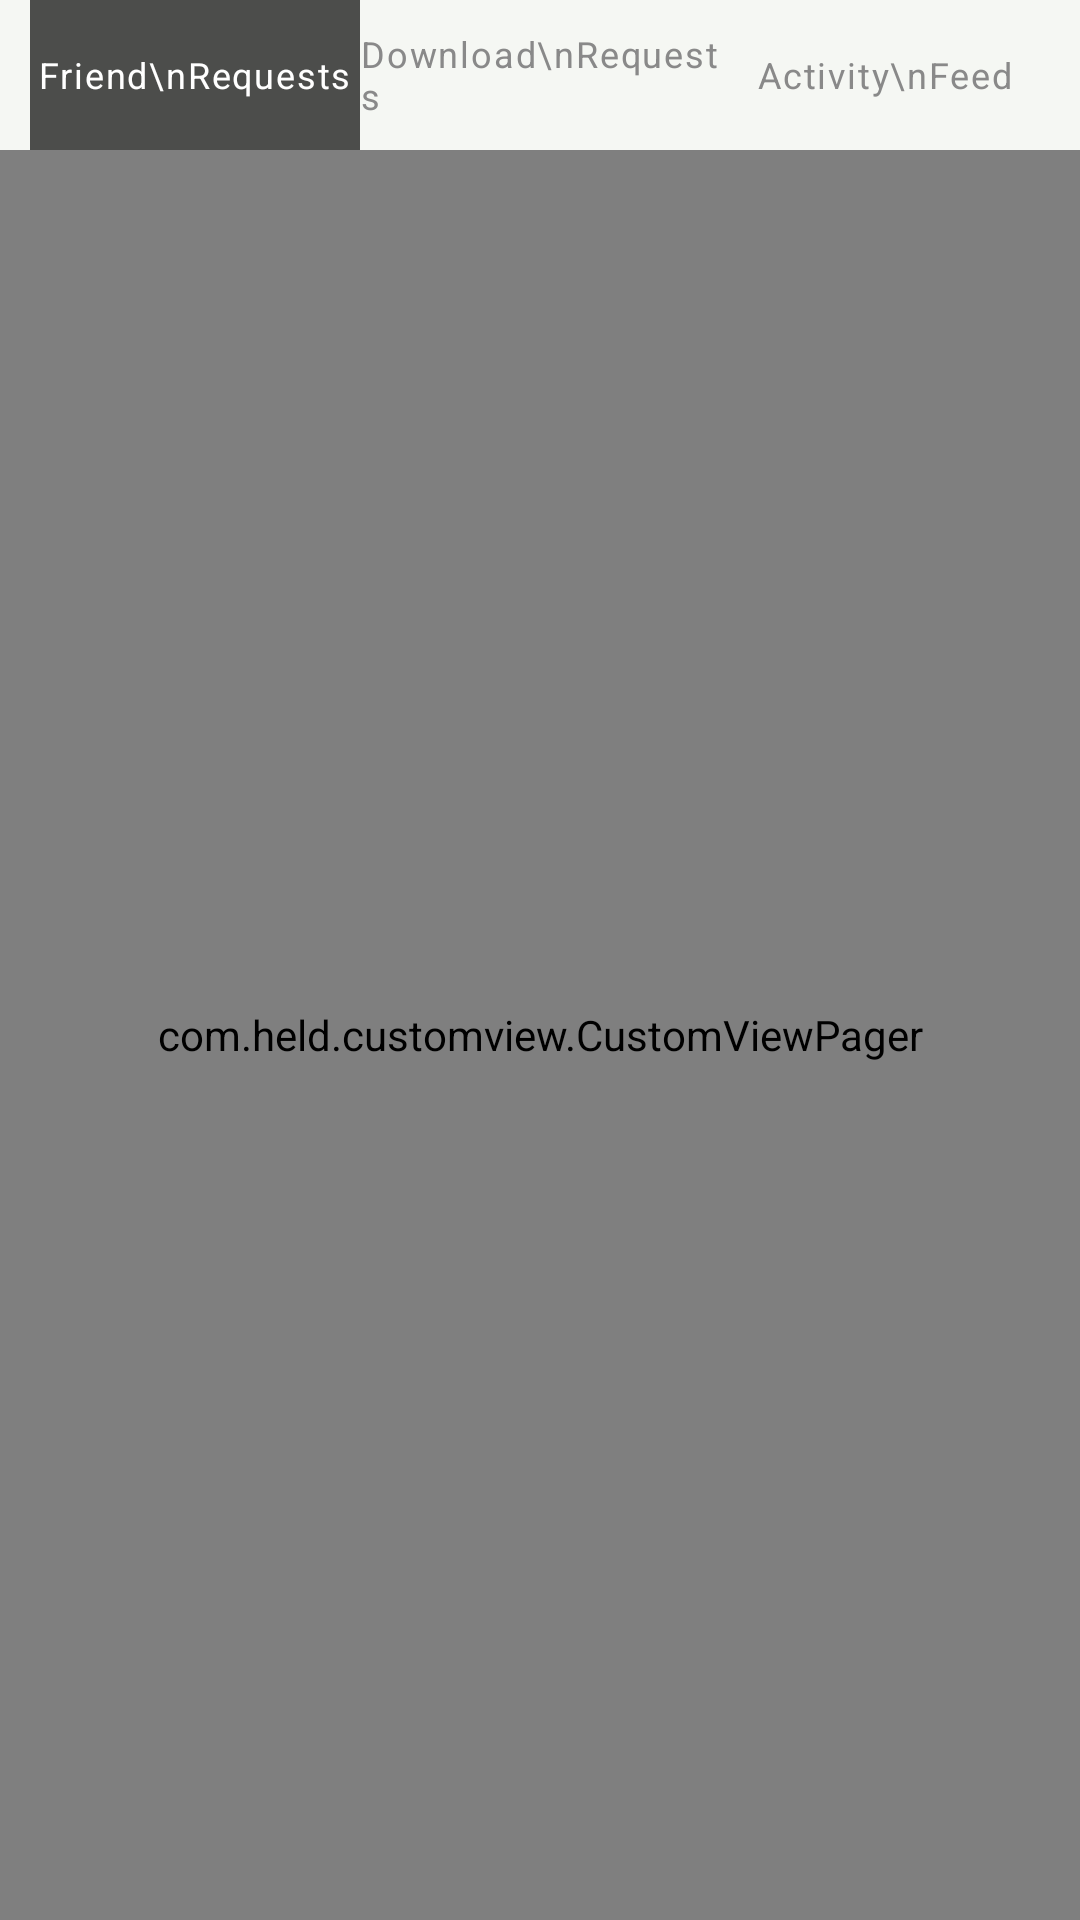

Write the Android layout XML for this screen, with the resource values it uses.
<!-- AndroidManifest.xml: application theme AppTheme -->
<!-- res/layout/fragment_notification.xml -->
<?xml version="1.0" encoding="utf-8"?>
<RelativeLayout xmlns:android="http://schemas.android.com/apk/res/android"
    xmlns:custom="http://schemas.android.com/apk/res-auto"
    android:layout_width="match_parent"
    android:layout_height="match_parent"
    android:background="@color/bg_color"
    android:clickable="true"
    android:orientation="vertical">

    
    <LinearLayout
        android:id="@+id/NOTIFY_tab_layout"
        android:layout_width="match_parent"
        android:layout_height="50dp"
        android:background="#f5f7f3"
        android:orientation="horizontal">

        <RelativeLayout
            android:id="@+id/NOTIFY_fr_layout"
            android:layout_width="match_parent"
            android:layout_height="match_parent"
            android:layout_gravity="center"
            android:layout_marginLeft="10dp"
            android:layout_weight="1"
            android:background="@color/selected_tab_color">

            <TextView
                android:id="@+id/NOTIFY_friend_request"
                android:layout_width="wrap_content"
                android:layout_height="wrap_content"
                android:layout_centerInParent="true"
                android:gravity="left"
                android:text="Friend\nRequests"
                android:textColor="@color/white"
                android:textSize="12sp"
                android:letterSpacing=".05"
                 />

            <TextView
                android:id="@+id/NOTIFY_friend_request_count"
                android:layout_width="12dp"
                android:layout_height="12dp"
                android:background="#ffcc33"
                android:textColor="#1c1b1d"
                android:text="21"
                android:textSize="10sp"
                android:visibility="gone"
                android:textAlignment="center"
                android:gravity="center"
                android:letterSpacing=".05"
                android:layout_alignBaseline="@+id/NOTIFY_friend_request"
                android:layout_alignBottom="@+id/NOTIFY_friend_request"
                android:layout_toRightOf="@+id/NOTIFY_friend_request"
                android:layout_toEndOf="@+id/NOTIFY_friend_request" />
        </RelativeLayout>

        <RelativeLayout
            android:id="@+id/NOTIFY_dr_layout"
            android:layout_width="match_parent"
            android:layout_height="match_parent"
            android:layout_gravity="center"
            android:layout_weight="1">

            <TextView
                android:id="@+id/NOTIFY_download_request"
                android:layout_width="wrap_content"
                android:layout_height="wrap_content"
                android:layout_centerInParent="true"
                android:gravity="left"
                android:text="Download\nRequests"
                android:textColor="@color/unselected_tab_txt_color"
                android:textSize="12sp"
                android:letterSpacing=".05"
                 />

            <TextView
                android:id="@+id/NOTIFY_download_request_count"
                android:layout_width="12dp"
                android:layout_height="12dp"
                android:background="#ffcc33"
                android:textColor="#1c1b1d"
                android:text="21"
                android:textSize="10sp"
                android:visibility="gone"
                android:textAlignment="center"
                android:gravity="center"
                android:letterSpacing=".05"
                android:layout_alignBaseline="@+id/NOTIFY_download_request"
                android:layout_alignBottom="@+id/NOTIFY_download_request"
                android:layout_toRightOf="@+id/NOTIFY_download_request"
                android:layout_toEndOf="@+id/NOTIFY_download_request"
                android:layout_marginLeft="9dp"
                android:layout_marginStart="9dp" />
        </RelativeLayout>

        <RelativeLayout
            android:id="@+id/NOTIFY_af_layout"
            android:layout_width="match_parent"
            android:layout_height="match_parent"
            android:layout_gravity="center"
            android:layout_marginRight="10dp"
            android:layout_weight="1">

            <TextView
                android:id="@+id/NOTIFY_feed_activity"
                android:layout_width="wrap_content"
                android:layout_height="wrap_content"
                android:layout_centerInParent="true"
                android:gravity="left"
                android:text="Activity\nFeed"
                android:textColor="@color/unselected_tab_txt_color"
                android:textSize="12sp"
                android:letterSpacing=".05"
                />

            <TextView
                android:id="@+id/NOTIFY_feed_activity_count"
                android:layout_width="12dp"
                android:layout_height="12dp"
                android:background="#ffcc33"
                android:textColor="#1c1b1d"
                android:text="21"
                android:textSize="10sp"
                android:textAlignment="center"
                android:gravity="center"
                android:visibility="gone"
                android:letterSpacing=".05"
                android:layout_alignBaseline="@+id/NOTIFY_feed_activity"
                android:layout_alignBottom="@+id/NOTIFY_feed_activity"
                android:layout_toRightOf="@+id/NOTIFY_feed_activity"
                android:layout_toEndOf="@+id/NOTIFY_feed_activity"
                android:layout_marginLeft="8dp"
                android:layout_marginStart="8dp" />
        </RelativeLayout>
    </LinearLayout>

    <com.held.customview.CustomViewPager
        android:id="@+id/NOTIFY_view_pager"
        android:layout_width="match_parent"
        android:layout_height="match_parent"
        android:layout_below="@+id/NOTIFY_tab_layout" />

</RelativeLayout>
<!-- resources referenced by this layout -->
<resources>
  <color name="bg_color">#ffffff</color>
  <color name="selected_tab_color">#4c4d4b</color>
  <color name="unselected_tab_txt_color">#898989</color>
  <color name="white">#ffffff</color>
  <style name="AppTheme" parent="Theme.AppCompat.Light.NoActionBar">
          
          
          <item name="android:windowEnableSplitTouch">false</item>
          <item name="android:splitMotionEvents">false</item>
          <item name="colorPrimary">@color/new_btn_color</item>
          <item name="colorPrimaryDark">@color/statusbar_color</item>
          <item name="android:textAllCaps">false</item>
          <item name="android:fitsSystemWindows">true</item>
          <item name="android:windowNoTitle">true</item>
          
  
  
          
      </style>
  <color name="new_btn_color">#00c6ae</color>
  <color name="statusbar_color">#028373</color>
</resources>
